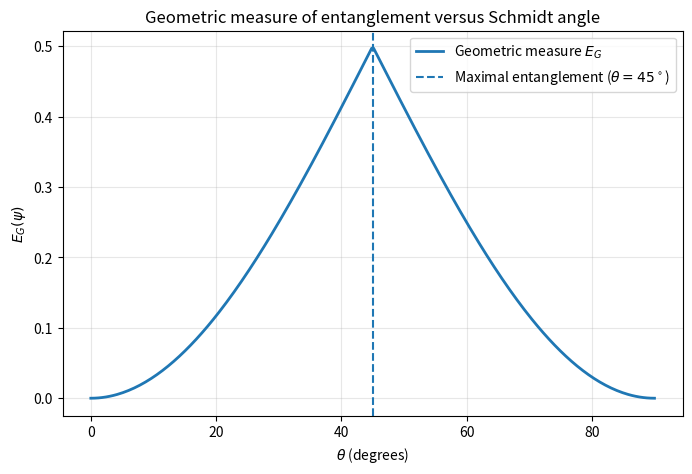

Write Python code to recreate this figure.
"""
========================================================================
Title       : Geometric Measure of Entanglement
Book        : Quantum Entanglement, Volume 1
Chapter     : 3  --  Geometric Measures and the Partial Transpose
Code Ref    : geometric_entanglement
Description : Computes the geometric measure of entanglement of bipartite
              pure states from the maximal overlap with product states and
              relates it to the Schmidt coefficients.
========================================================================
"""
import numpy as np
import pandas as pd
import matplotlib.pyplot as plt


def geometric_measure_pure(coeff_matrix):
    """
    Geometric measure of entanglement for a bipartite pure state.

    The state is given by its coefficient matrix C, where
    |psi> = sum_ij C_ij |i>|j>. The singular values of C are the
    square roots of the Schmidt coefficients, so the maximal overlap
    with a product state equals the largest singular value, and
    E_G = 1 - (sigma_max)^2 = 1 - lambda_max.
    """
    # Normalize the state
    norm = np.sqrt(np.sum(np.abs(coeff_matrix) ** 2))
    C = coeff_matrix / norm

    # Singular values give sqrt(Schmidt coefficients)
    singular_values = np.linalg.svd(C, compute_uv=False)

    lambda_max = np.max(singular_values ** 2)
    max_overlap = np.sqrt(lambda_max)
    e_geometric = 1 - lambda_max

    return max_overlap, lambda_max, e_geometric


def state_matrix(theta):
    """Coefficient matrix of |psi> = cos(theta)|00> + sin(theta)|11>."""
    return np.array([[np.cos(theta), 0.0],
                     [0.0, np.sin(theta)]])


# ---------------------------------------------------
# Numerical table over the angle theta
# ---------------------------------------------------

theta_values_deg = [0.0, 22.5, 30.0, 45.0, 60.0, 67.5, 90.0]

results = []

for theta_deg in theta_values_deg:

    theta = np.deg2rad(theta_deg)

    C = state_matrix(theta)

    max_overlap, lambda_max, e_g = geometric_measure_pure(C)

    results.append([theta_deg, max_overlap, lambda_max, e_g])

columns = ["theta (deg)", "Max Overlap", "Largest Schmidt", "E_G"]

output_df = pd.DataFrame(results, columns=columns)

print(output_df.to_string(index=False))


# ---------------------------------------------------
# Continuous curve of E_G versus theta
# ---------------------------------------------------

theta = np.linspace(0, np.pi / 2, 300)

e_g_curve = []

for t in theta:

    C = state_matrix(t)

    _, _, e_g = geometric_measure_pure(C)

    e_g_curve.append(e_g)

plt.figure(figsize=(8, 5), dpi=300)

plt.plot(np.rad2deg(theta), e_g_curve, linewidth=2,
         label=r'Geometric measure $E_G$')

plt.axvline(x=45, linestyle='--',
            label=r'Maximal entanglement ($\theta=45^\circ$)')

plt.xlabel(r'$\theta$ (degrees)')
plt.ylabel(r'$E_G(\psi)$')
plt.title('Geometric measure of entanglement versus Schmidt angle')
plt.legend()
plt.grid(alpha=0.3)
import os
os.makedirs('figures/ch03', exist_ok=True)
plt.savefig('figures/ch03/geometric_entanglement.png', dpi=300, bbox_inches='tight')
plt.show()
